Dataset: pics (GitHub, jgmeyerucsd/drug-class). Classes: anti-infective, anti-inflammatory, antineoplastic, cardio, cns, dermatologic, gastrointestinal, hematologic, lipid regulating, reproductive control, respiratory system, urological.

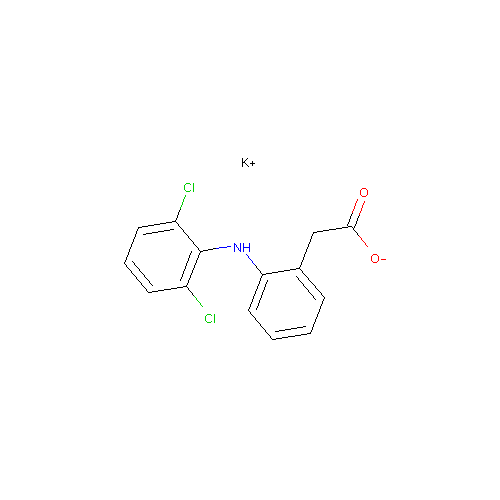
Label: anti-inflammatory

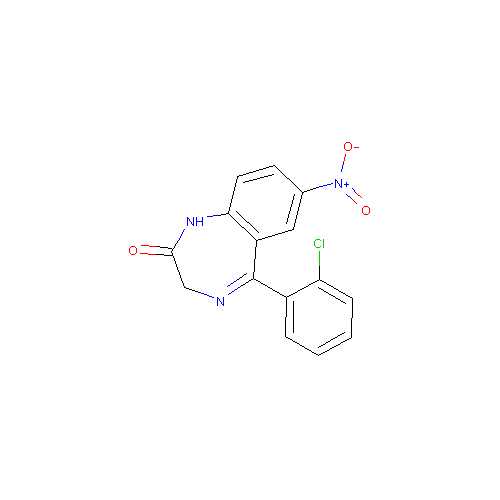
Label: cns

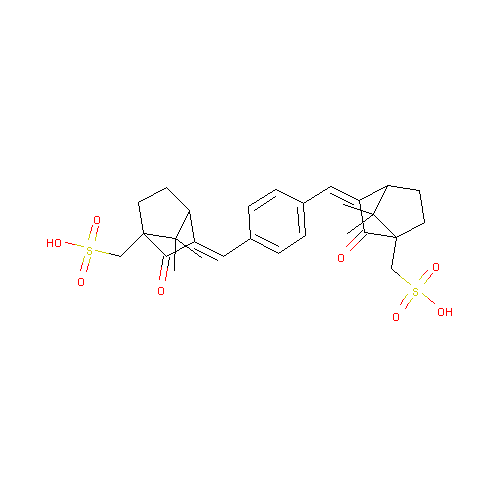
Label: dermatologic

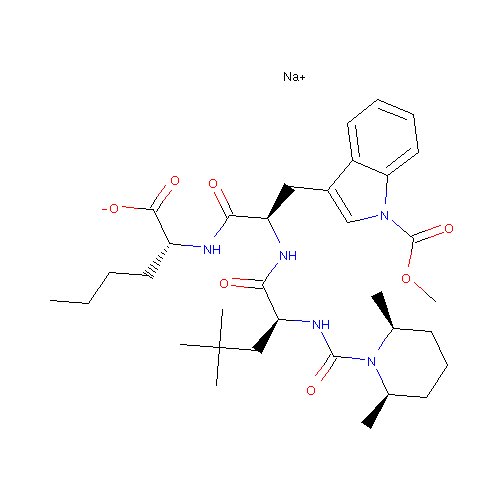
Label: cardio

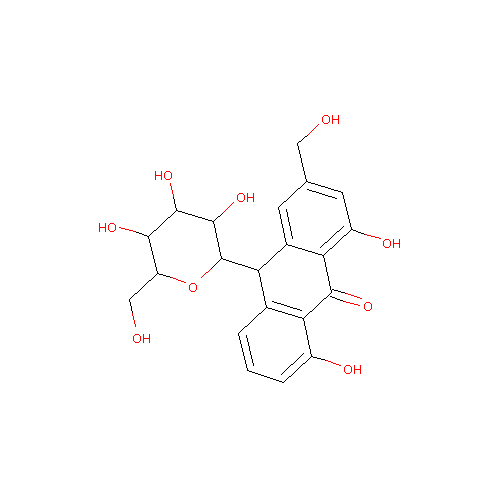
Label: gastrointestinal

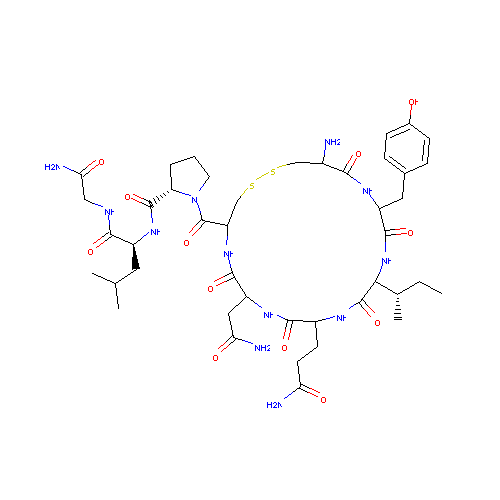
Label: reproductive control
